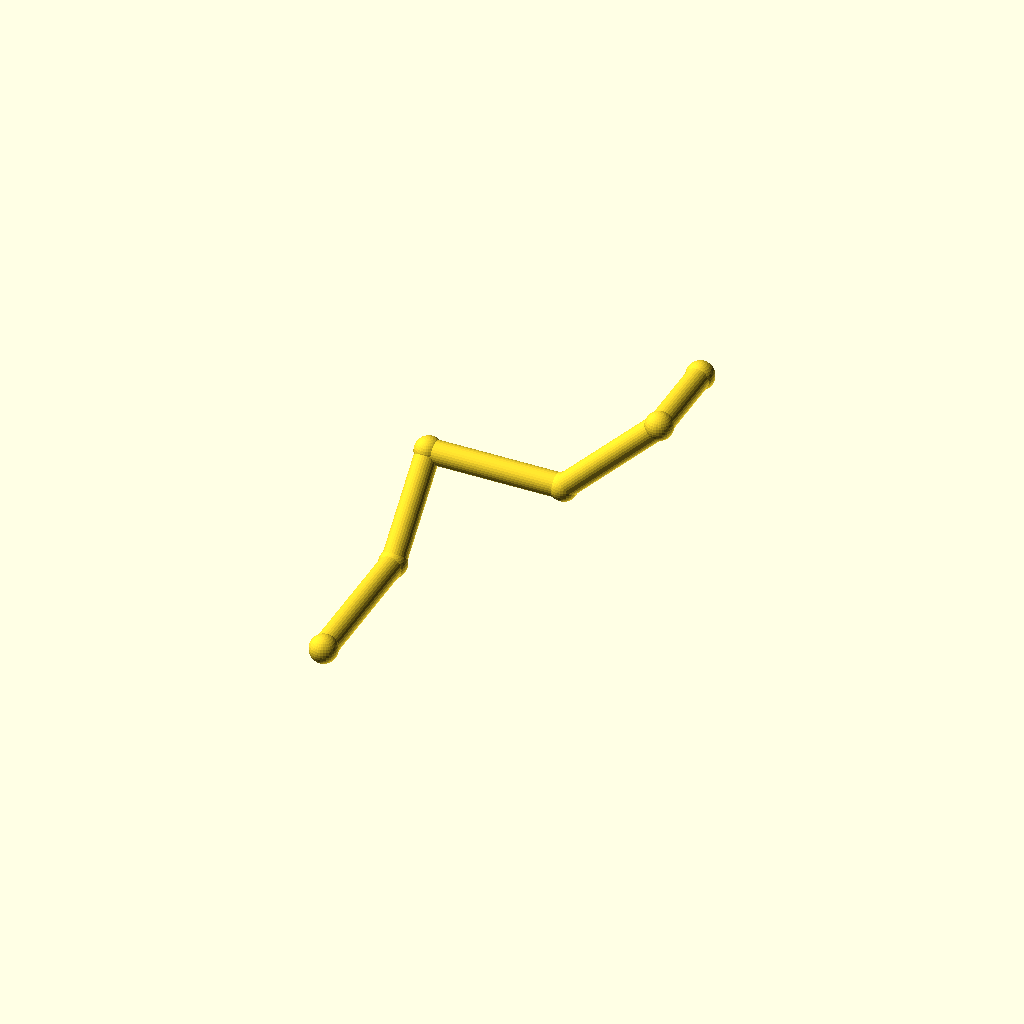
Cell 1 — every parameter at its default value.
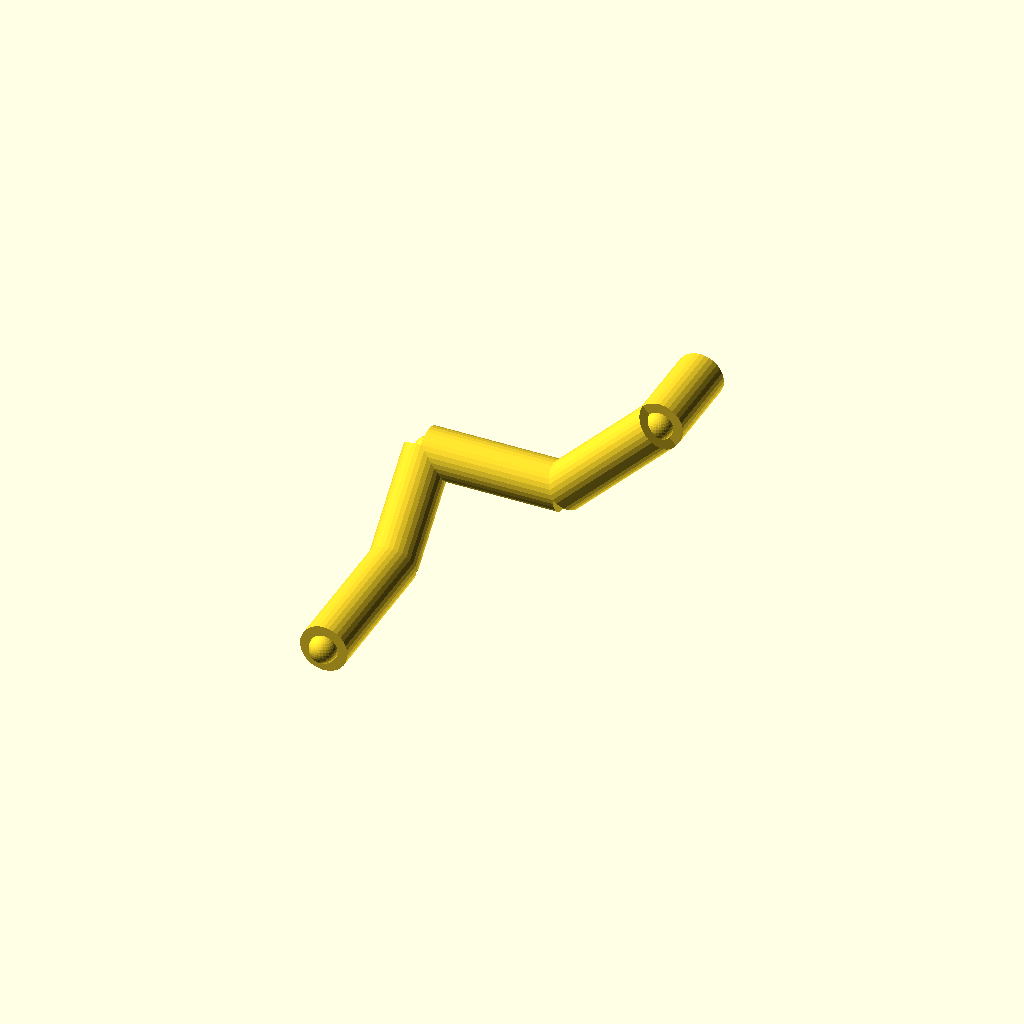
Cell 2 — pipe_r set to 7, the other parameters unchanged.
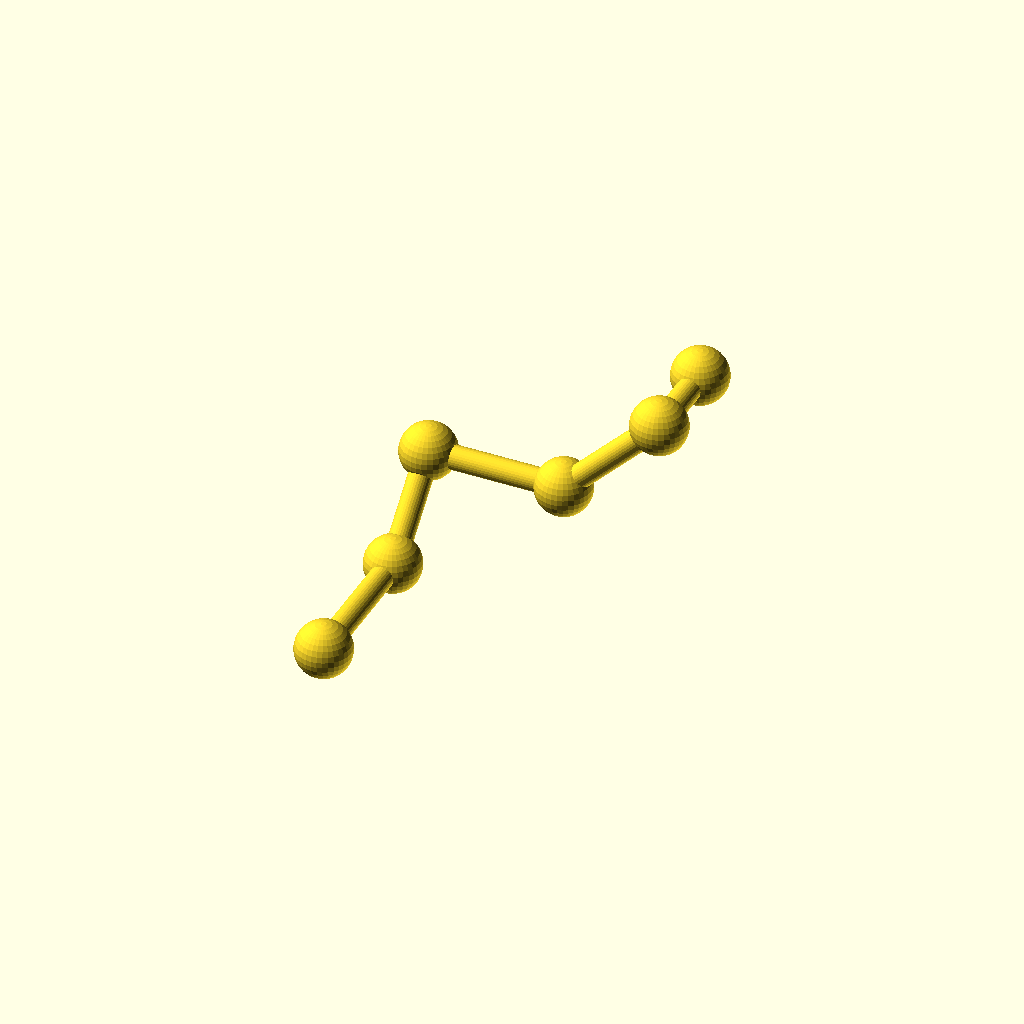
Cell 3: the same model with collar_r = 8.2.
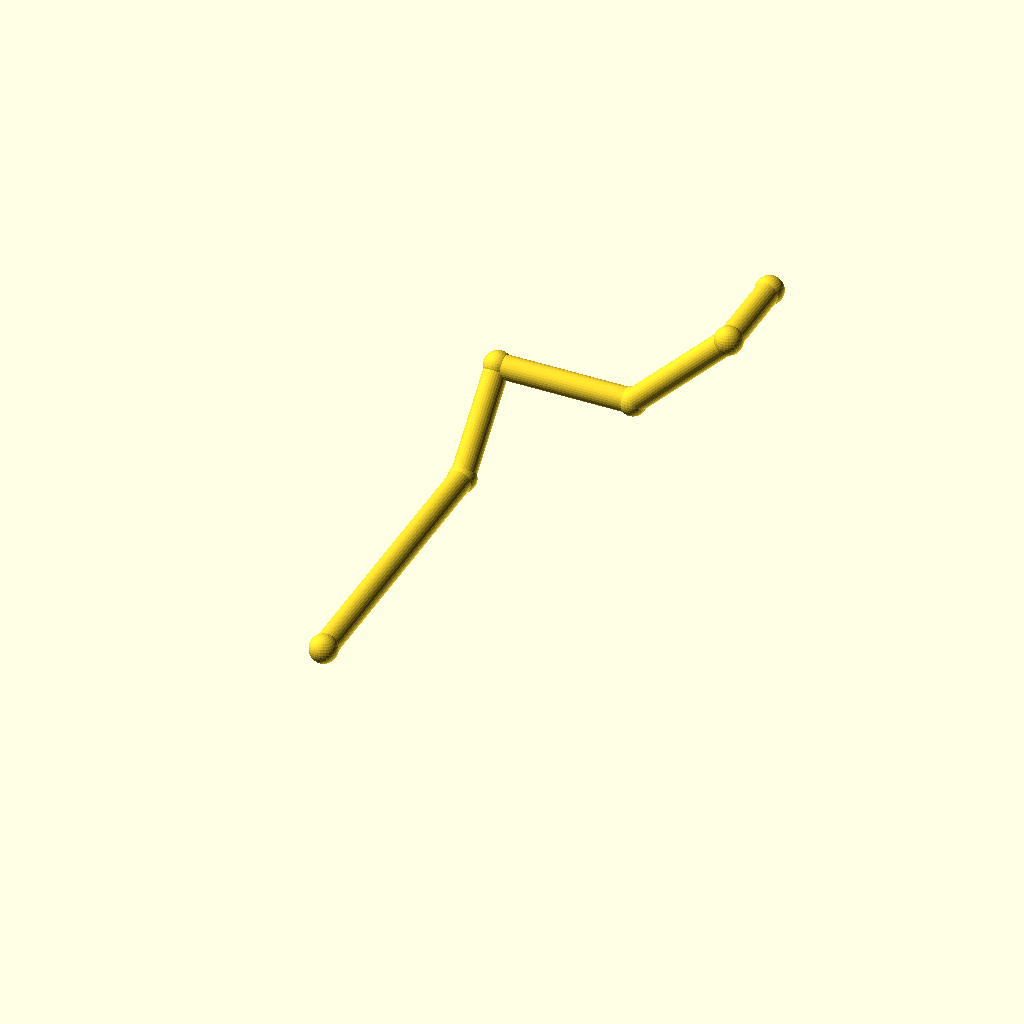
Cell 4: the same model with leg_1 = 88.
All cells are drawn from one camera (rotation 55°, 0°, 25°, orthographic, colour scheme Cornfield), so only the parameter changes between them.
OpenSCAD source file optional_data/data/wire2/piperoutes/scene_0062.scad:
$fn = 32;

// ----------------------------------------------------------------------
// Pipe route
// ----------------------------------------------------------------------

// --- parameters (mm) ---
pipe_r = 3.5;             // pipe radius
collar_r = 4.1;           // joint collar radius
turn_90 = 90;             // right-angle elbow, degrees
turn_45 = 45;             // diagonal elbow angle, degrees
leg_1 = 44;               // length of pipe segment 1
leg_2 = 32;               // length of pipe segment 2
leg_3 = 40;               // length of pipe segment 3
leg_4 = 40;               // length of pipe segment 4
leg_5 = 26;               // length of pipe segment 5
segments = 5;             // number of straight pipe segments

bbox_x = (leg_3 + leg_4 / sqrt(2)) - (0) + 2 * collar_r;  // overall X, joints included
bbox_y = (leg_1 + leg_2 / sqrt(2) + leg_5) - (0) + 2 * collar_r;  // overall Y, joints included
bbox_z = (leg_2 / sqrt(2) + leg_4 / sqrt(2)) - (0) + 2 * collar_r;  // overall Z, joints included
pipe_d = 2 * pipe_r;  // pipe outer diameter
collar_d = 2 * collar_r;  // collar diameter
p0 = [0, 0, 0];
p1 = p0 + [0, 1, 0] * leg_1;
p2 = p1 + [0, 1 / sqrt(2), 1 / sqrt(2)] * leg_2;
p3 = p2 + [1, 0, 0] * leg_3;
p4 = p3 + [1 / sqrt(2), 0, 1 / sqrt(2)] * leg_4;
p5 = p4 + [0, 1, 0] * leg_5;
nodes = [p0, p1, p2, p3, p4, p5];

module member(a, b, r) {
  /* round stock from joint a to joint b, ends buried in the joint balls */
  d = b - a;
  length = norm(d);
  translate(a) rotate([0, acos(d[2] / length), atan2(d[1], d[0])])
    cylinder(h = length, r = r);
}

module joint(p, r) {
  /* ball at the joint centre, fatter than every member meeting there */
  translate(p) sphere(r = r);
}

/* members - each call is one graph edge */
member(nodes[0], nodes[1], pipe_r);
member(nodes[1], nodes[2], pipe_r);
member(nodes[2], nodes[3], pipe_r);
member(nodes[3], nodes[4], pipe_r);
member(nodes[4], nodes[5], pipe_r);

/* joint balls */
for (p = nodes) joint(p, collar_r);
Customizer parameters (derived from the source; name, type, default, range or options):
pipe_r: number, default 3.5
collar_r: number, default 4.1
turn_90: number, default 90
turn_45: number, default 45
leg_1: number, default 44
leg_2: number, default 32
leg_3: number, default 40
leg_4: number, default 40
leg_5: number, default 26
segments: number, default 5
p0: vector, default [0, 0, 0]
